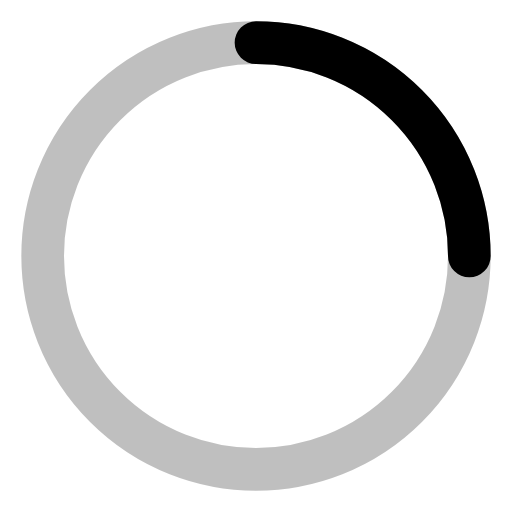
t = 0.00 s
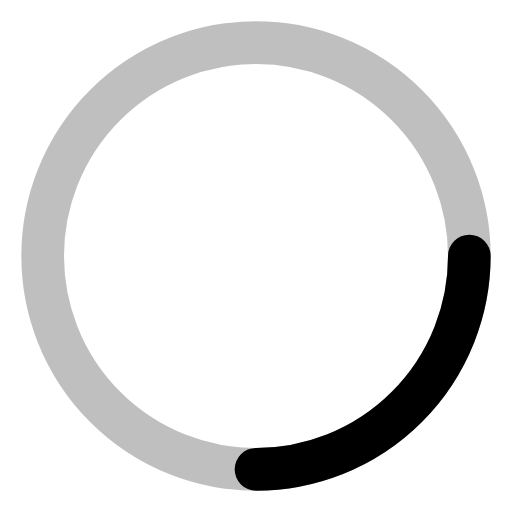
t = 0.25 s
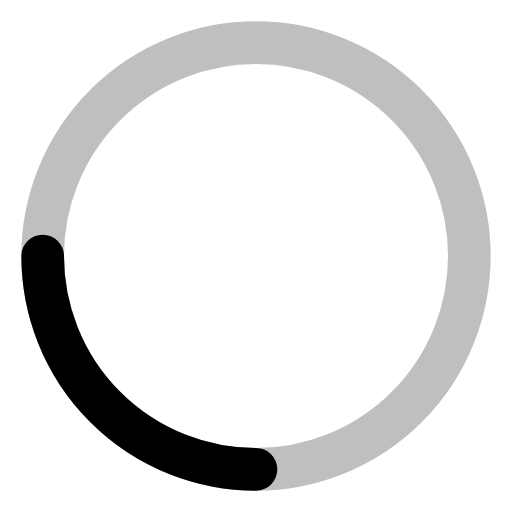
t = 0.50 s
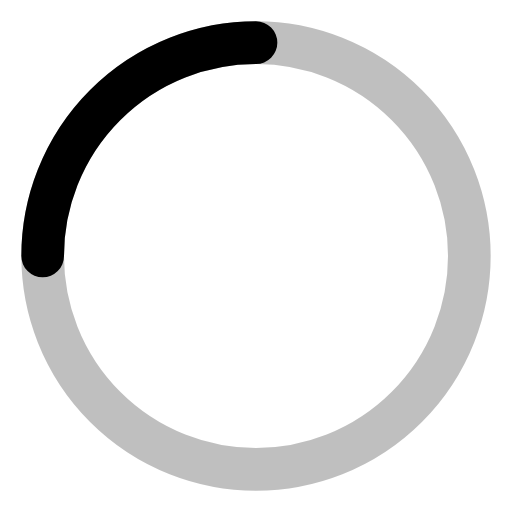
t = 0.75 s

The animated SVG that drew these frames (rendered in a browser with its animation timeline set to each time). Animation: 1 SMIL element (animateTransform=1); one cycle of 1.00 s, repeats indefinitely.

<svg xmlns="http://www.w3.org/2000/svg" width="24" height="24" viewBox="0 0 24 24" fill="none" stroke="currentColor" stroke-width="2" stroke-linecap="round" stroke-linejoin="round" class="spinner-icon">
  <circle cx="12" cy="12" r="10" stroke-opacity="0.25"></circle>
  <path class="spinner-path" d="M12 2a10 10 0 0 1 10 10">
    <animateTransform 
      attributeName="transform" 
      type="rotate" 
      from="0 12 12" 
      to="360 12 12" 
      dur="1s" 
      repeatCount="indefinite"
    />
  </path>
</svg>